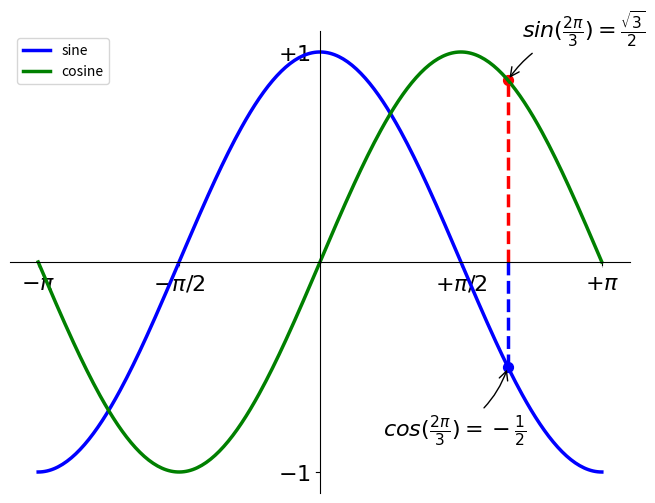

The script that saved this image:
#!/usr/bin/env python
# -*- coding: utf-8 -*-

import numpy as np
import matplotlib.pyplot as plt
from matplotlib.backends.backend_pdf import PdfPages
pp = PdfPages('custom.pdf')
print("Setup Complete")

# Create a figure of size 8x6 inches, 80 dots per inch
plt.figure(figsize=(8, 6), dpi=80)
# Create a new subplot from a grid of 1x1
plt.subplot(1, 1, 1)
X = np.linspace(-np.pi, np.pi, 256)
C, S = np.cos(X), np.sin(X)
plt.plot(X, C, color="blue", linewidth=2.5, linestyle="-",label="sine")
plt.plot(X, S, color="green", linewidth=2.5, linestyle="-",label="cosine")
plt.legend(loc='upper left')
# Set x limits
plt.xlim(X.min() * 1.1, X.max() * 1.1)
# Set x ticks
plt.xticks([-np.pi, -np.pi/2, np.pi/2, np.pi],
[r'$-\pi$', r'$-\pi/2$',  r'$+\pi/2$', r'$+\pi$'])
# Set y limits
plt.ylim(C.min() * 1.1, C.max() * 1.1)
# Set y ticks
plt.yticks([-1, +1],
[r'$-1$', r'$+1$'])
# move spine
# gca stands for 'get current axis'
ax = plt.gca()
ax.spines['right'].set_color('none')
ax.spines['top'].set_color('none')
ax.xaxis.set_ticks_position('bottom')
ax.spines['bottom'].set_position(('data',0))
ax.yaxis.set_ticks_position('left')
ax.spines['left'].set_position(('data',0))

#Annotate
t = 2 * np.pi / 3
plt.plot([t, t], [0, np.cos(t)], color='blue', linewidth=2.5, linestyle="--")
plt.scatter([t, ], [np.cos(t), ], 50, color='blue')
plt.annotate(r'$cos(\frac{2\pi}{3} )=-\frac{1} {2} $',
xy=(t, np.cos(t)), xycoords='data',
xytext=(-90, -50), textcoords='offset points', fontsize=16,
arrowprops=dict(arrowstyle="->", connectionstyle="arc3,rad=.2"))
plt.plot([t, t],[0, np.sin(t)], color='red', linewidth=2.5, linestyle="--")
plt.scatter([t, ],[np.sin(t), ], 50, color='red')
plt.annotate(r'$sin(\frac{2\pi}{3} )=\frac{\sqrt{3} }{2} $',
xy=(t, np.sin(t)), xycoords='data',
xytext=(+10, +30), textcoords='offset points', fontsize=16,
arrowprops=dict(arrowstyle="->", connectionstyle="arc3,rad=.2"))

#resize ticks
for label in ax.get_xticklabels() + ax.get_yticklabels():
    label.set_fontsize(16)
    label.set_bbox(dict(facecolor='white', edgecolor='None', alpha=0.65))

# Save figure using 72 dots per inch
plt.savefig("custom.png", dpi=72)
# Show result on screen
plt.show()
pp.savefig()
pp.close()
